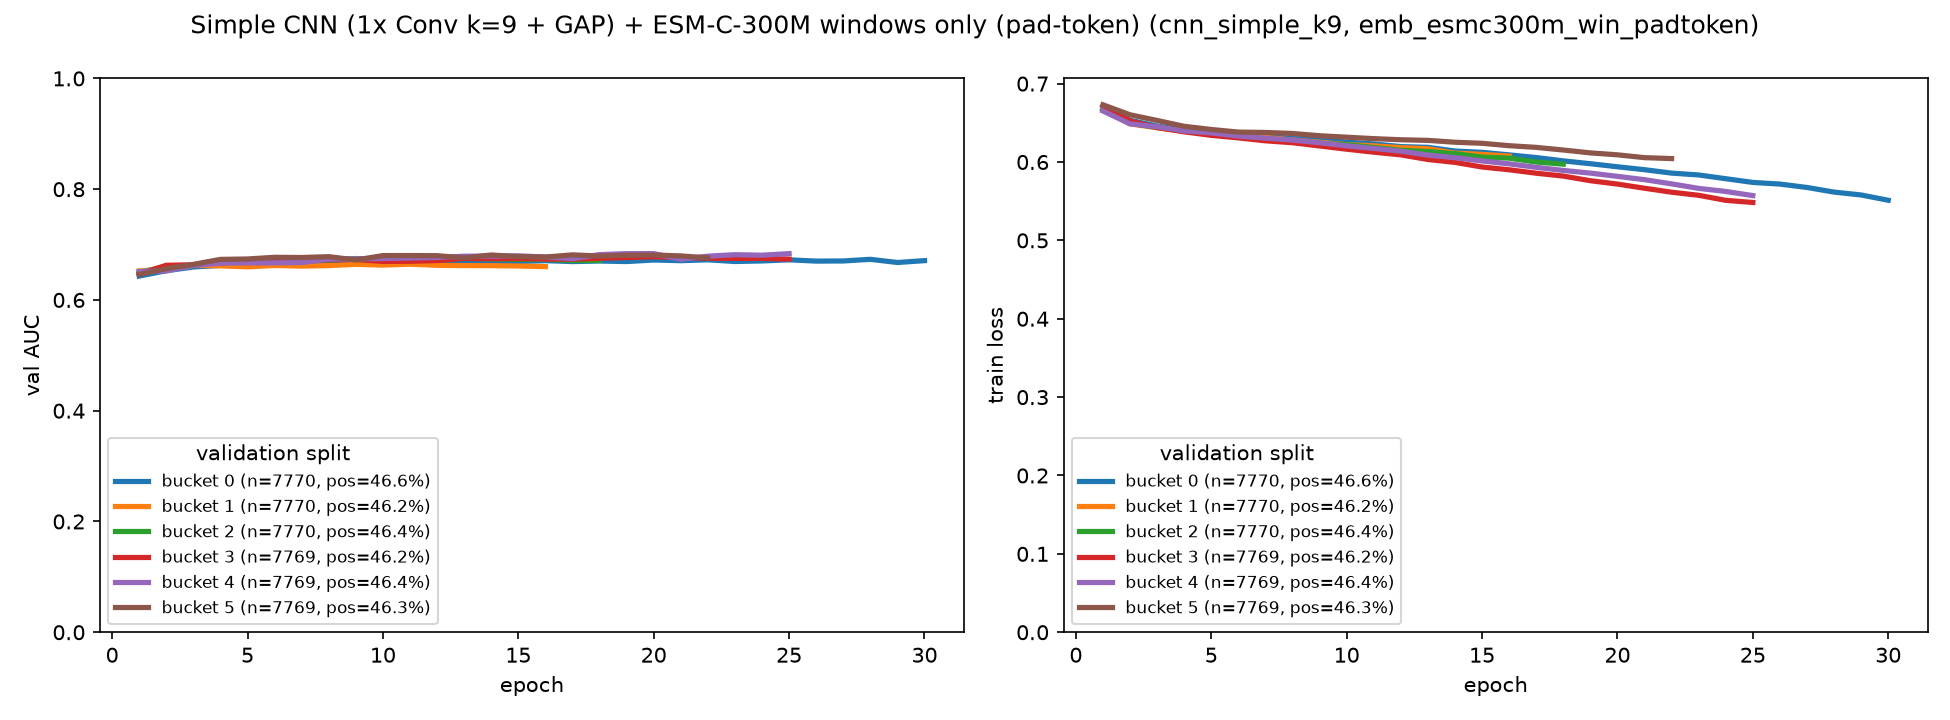

The table this chart was drawn from, first rows:
bucket, epoch, train_loss, val_auc
0, 1, 0.669, 0.6432
0, 2, 0.6532, 0.6527
0, 3, 0.6459, 0.6595
0, 4, 0.6408, 0.6623
0, 5, 0.6379, 0.6632
0, 6, 0.6364, 0.6655
0, 7, 0.6334, 0.6629
0, 8, 0.6298, 0.6669
0, 9, 0.629, 0.6681
0, 10, 0.6253, 0.6683
0, 11, 0.6231, 0.6688
0, 12, 0.6196, 0.6686
0, 13, 0.6187, 0.669
0, 14, 0.614, 0.6666
0, 15, 0.6123, 0.6694
0, 16, 0.6091, 0.671
0, 17, 0.6057, 0.6693
0, 18, 0.6014, 0.6703
0, 19, 0.5978, 0.6693
0, 20, 0.5939, 0.6721
0, 21, 0.5902, 0.6709
0, 22, 0.5858, 0.6725
0, 23, 0.5834, 0.6694
0, 24, 0.5787, 0.6704
0, 25, 0.5739, 0.6725
0, 26, 0.5718, 0.6701
0, 27, 0.5675, 0.6704
0, 28, 0.5616, 0.6734
0, 29, 0.5579, 0.6676
0, 30, 0.5512, 0.671
1, 1, 0.6667, 0.6522
1, 2, 0.6487, 0.6562
1, 3, 0.6437, 0.6623
1, 4, 0.639, 0.6616
1, 5, 0.6357, 0.6598
1, 6, 0.6327, 0.6623
1, 7, 0.6315, 0.6611
1, 8, 0.628, 0.662
1, 9, 0.6253, 0.6643
1, 10, 0.6222, 0.6629
1, 11, 0.6206, 0.6646
1, 12, 0.6183, 0.6625
1, 13, 0.6169, 0.662
1, 14, 0.6113, 0.6619
1, 15, 0.6097, 0.6614
1, 16, 0.6075, 0.6602
2, 1, 0.6667, 0.6491
2, 2, 0.6495, 0.6612
2, 3, 0.6442, 0.6617
2, 4, 0.6398, 0.6698
2, 5, 0.6357, 0.6716
2, 6, 0.6325, 0.6731
2, 7, 0.6294, 0.6723
2, 8, 0.6274, 0.6717
2, 9, 0.6241, 0.6748
2, 10, 0.622, 0.6731
2, 11, 0.6185, 0.675
2, 12, 0.6149, 0.6742
2, 13, 0.6133, 0.675
2, 14, 0.6107, 0.6744
... 76 more rows
